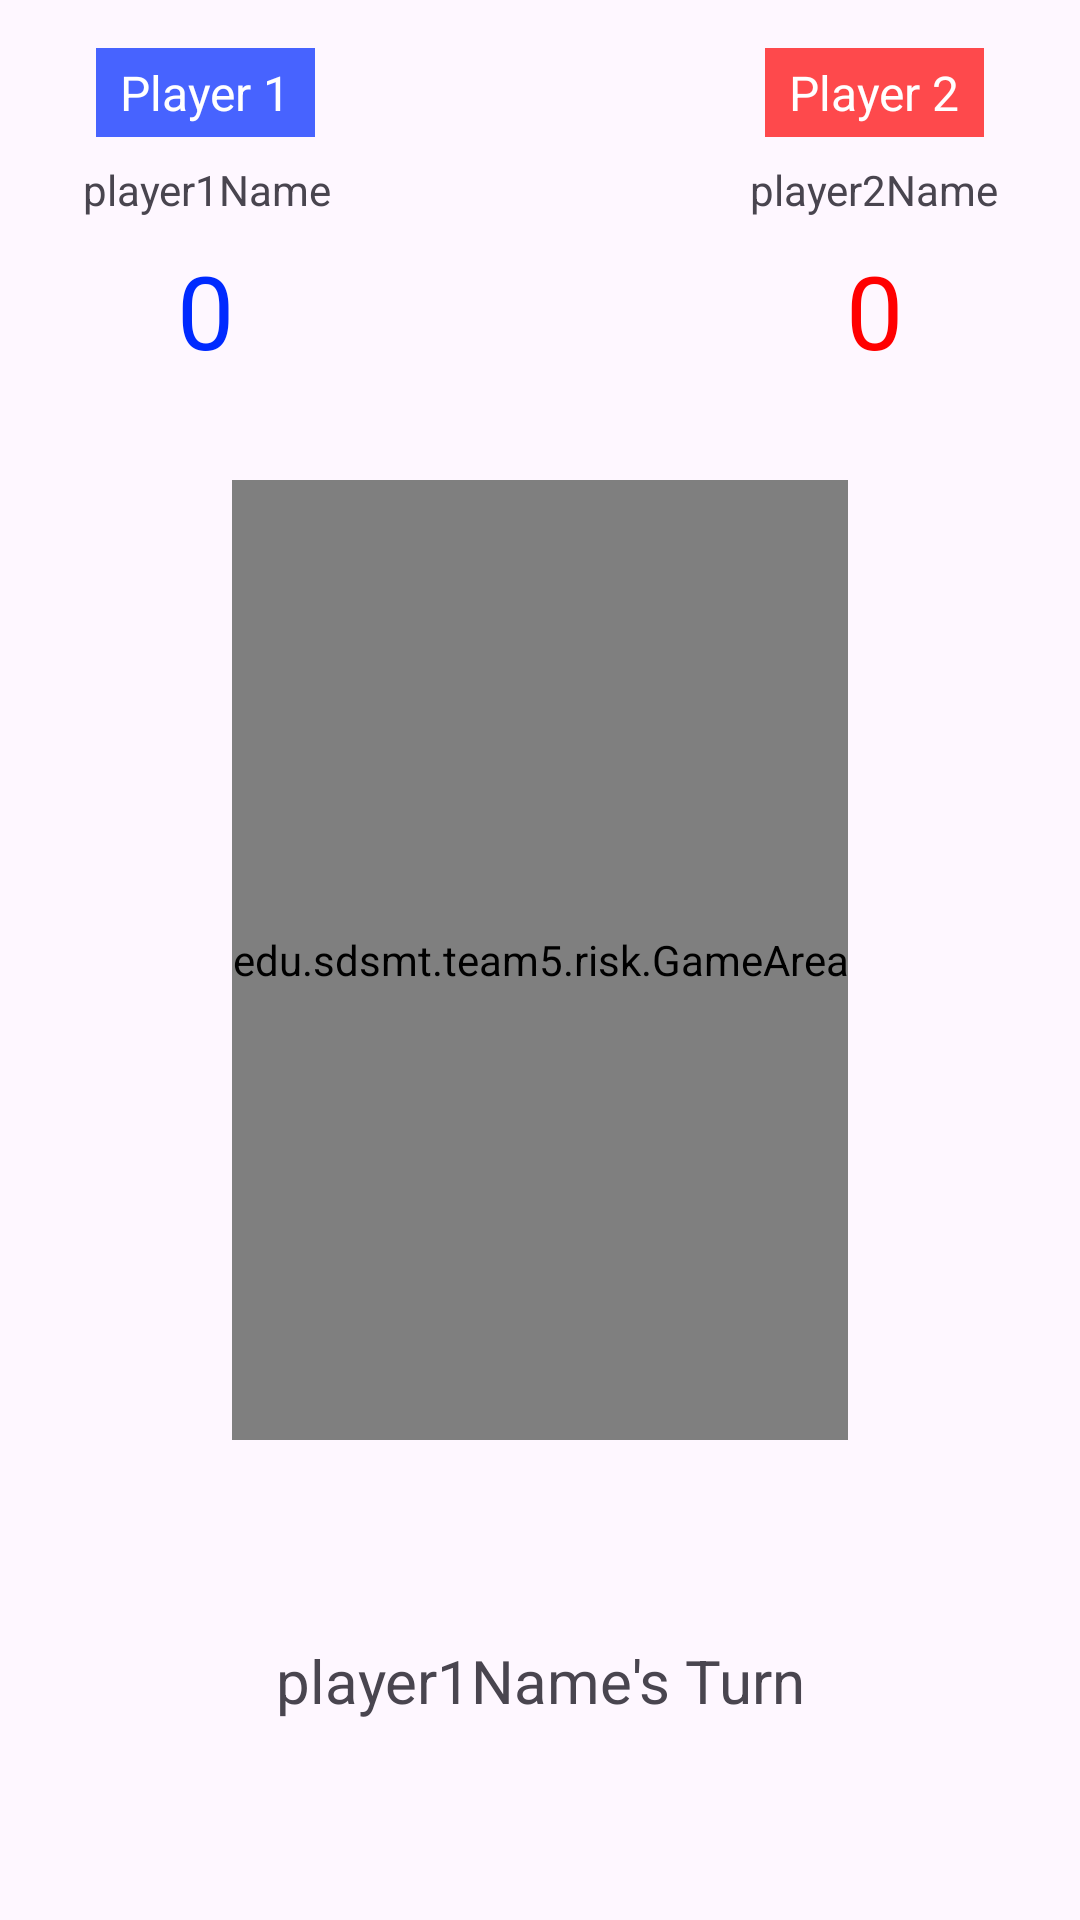

The Android layout XML behind this screen, and the referenced resources:
<!-- AndroidManifest.xml: application theme Theme.Team5Risk -->
<!-- res/layout/activity_game.xml -->
<?xml version="1.0" encoding="utf-8"?>
<LinearLayout xmlns:android="http://schemas.android.com/apk/res/android"
    xmlns:app="http://schemas.android.com/apk/res-auto"
    android:layout_width="match_parent"
    android:layout_height="match_parent"
    android:gravity="center"
    android:orientation="vertical">

    <androidx.constraintlayout.widget.ConstraintLayout
        android:layout_width="match_parent"
        android:layout_height="0dp"
        android:layout_weight="0.25">

        <TextView
            android:id="@+id/player1GameText"
            android:layout_width="wrap_content"
            android:layout_height="wrap_content"
            android:layout_marginStart="32dp"
            android:layout_marginTop="16dp"
            android:background="#B7002AFF"
            android:paddingHorizontal="8dp"
            android:paddingVertical="4dp"
            android:text="@string/player1GameDefaultText"
            android:textColor="#FFFFFF"
            android:textSize="16sp"
            app:layout_constraintStart_toStartOf="parent"
            app:layout_constraintTop_toTopOf="parent" />

        <TextView
            android:id="@+id/player2GameText"
            android:layout_width="wrap_content"
            android:layout_height="wrap_content"
            android:layout_marginTop="16dp"
            android:layout_marginEnd="32dp"
            android:background="#B3FF0000"
            android:paddingHorizontal="8dp"
            android:paddingVertical="4dp"
            android:text="@string/player2GameTextDefault"
            android:textColor="#FFFFFF"
            android:textSize="16sp"
            app:layout_constraintEnd_toEndOf="parent"
            app:layout_constraintTop_toTopOf="parent" />

        <TextView
            android:id="@+id/player1NameGameView"
            android:layout_width="wrap_content"
            android:layout_height="wrap_content"
            android:layout_marginTop="8dp"
            android:text="@string/defaultPlayer1NameText"
            app:layout_constraintEnd_toEndOf="@+id/player1GameText"
            app:layout_constraintHorizontal_bias="0.454"
            app:layout_constraintStart_toStartOf="@+id/player1GameText"
            app:layout_constraintTop_toBottomOf="@+id/player1GameText" />

        <TextView
            android:id="@+id/player2NameGameView"
            android:layout_width="wrap_content"
            android:layout_height="wrap_content"
            android:layout_marginTop="8dp"
            android:text="@string/defaultPlayer2NameText"
            app:layout_constraintEnd_toEndOf="@+id/player2GameText"
            app:layout_constraintStart_toStartOf="@+id/player2GameText"
            app:layout_constraintTop_toBottomOf="@+id/player2GameText" />

        <TextView
            android:id="@+id/player1ScoreText"
            android:layout_width="wrap_content"
            android:layout_height="wrap_content"
            android:layout_marginTop="8dp"
            android:text="@string/player1ScoreDefault"
            android:textColor="#002AFF"
            android:textSize="34sp"
            app:layout_constraintEnd_toEndOf="@+id/player1GameText"
            app:layout_constraintStart_toStartOf="@+id/player1GameText"
            app:layout_constraintTop_toBottomOf="@+id/player1NameGameView" />

        <TextView
            android:id="@+id/player2ScoreText"
            android:layout_width="wrap_content"
            android:layout_height="wrap_content"
            android:layout_marginTop="8dp"
            android:text="@string/player2ScoreDefaultText"
            android:textColor="#FF0000"
            android:textSize="34sp"
            app:layout_constraintEnd_toEndOf="@+id/player2GameText"
            app:layout_constraintStart_toStartOf="@+id/player2GameText"
            app:layout_constraintTop_toBottomOf="@+id/player2NameGameView" />

    </androidx.constraintlayout.widget.ConstraintLayout>

    <edu.sdsmt.team5.risk.GameArea
        android:id="@+id/gameArea"
        android:layout_width="wrap_content"
        android:layout_height="0dp"
        android:layout_weight="0.5"
        android:background="@drawable/green_border" />

    <androidx.constraintlayout.widget.ConstraintLayout
        android:layout_width="match_parent"
        android:layout_height="0dp"
        android:layout_weight="0.25">

        <TextView
            android:id="@+id/currentPlayerText"
            android:layout_width="wrap_content"
            android:layout_height="wrap_content"
            android:text="@string/currentPlayerTurnNameDefaultText"
            android:textSize="20sp"
            app:layout_constraintBottom_toBottomOf="parent"
            app:layout_constraintEnd_toEndOf="parent"
            app:layout_constraintStart_toStartOf="parent"
            app:layout_constraintTop_toTopOf="parent" />
    </androidx.constraintlayout.widget.ConstraintLayout>
</LinearLayout>
<!-- resources referenced by this layout -->
<resources>
  <!-- drawable green_border (drawable) -->
  <shape xmlns:android="http://schemas.android.com/apk/res/android"
      android:shape="rectangle">
      <solid android:color="@android:color/transparent" />
      <stroke
          android:width="1dp"
          android:color="#00FF20" />
  </shape>
  <string name="currentPlayerTurnNameDefaultText">player1Name\'s Turn</string>
  <string name="defaultPlayer1NameText">player1Name</string>
  <string name="defaultPlayer2NameText">player2Name</string>
  <string name="player1GameDefaultText">"Player 1"</string>
  <string name="player1ScoreDefault">0</string>
  <string name="player2GameTextDefault">Player 2</string>
  <string name="player2ScoreDefaultText">0</string>
  <style name="Theme.Team5Risk" parent="Base.Theme.Team5Risk" />
  <style name="Base.Theme.Team5Risk" parent="Theme.Material3.DayNight.NoActionBar">
          
          
      </style>
</resources>
